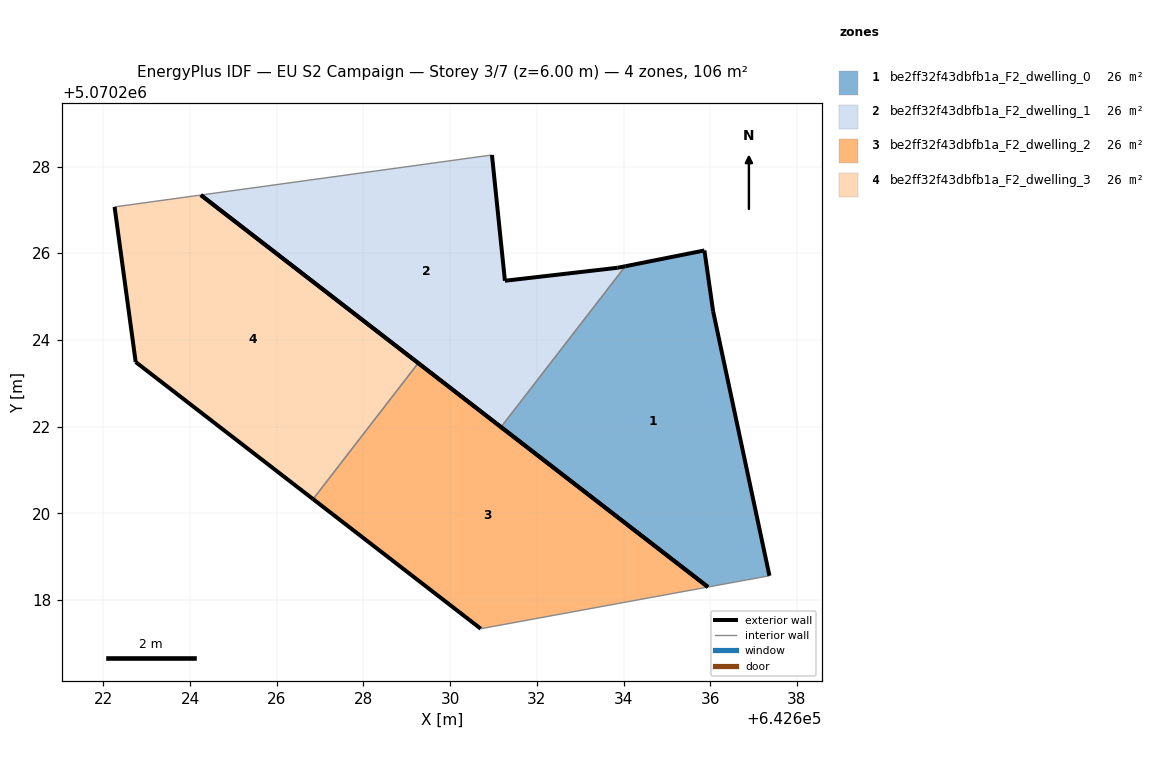
=== STOREY PLAN SPEC (per zone: floor XY polygon, exterior-wall plan segments, windows/doors) ===
zone 1: be2ff32f43dbfb1a_F2_dwelling_0  (26.5 m²)
  floor: (642637.37, 5070218.56) (642636.07, 5070224.66) (642635.87, 5070226.06) (642634.04, 5070225.70) (642631.17, 5070221.99) (642635.95, 5070218.30)
  exterior wall: (642634.04, 5070225.70) – (642635.87, 5070226.06)  [1.9 m]
  exterior wall: (642635.87, 5070226.06) – (642636.07, 5070224.66)  [1.4 m]
  exterior wall: (642636.07, 5070224.66) – (642637.37, 5070218.56)  [6.2 m]
  exterior wall: (642635.95, 5070218.30) – (642631.17, 5070221.99)  [6.0 m]
  interior walls: 2
zone 2: be2ff32f43dbfb1a_F2_dwelling_1  (26.5 m²)
  floor: (642631.17, 5070221.99) (642634.04, 5070225.70) (642633.86, 5070225.66) (642631.26, 5070225.36) (642630.96, 5070228.27) (642624.25, 5070227.34)
  exterior wall: (642630.96, 5070228.27) – (642631.26, 5070225.36)  [2.9 m]
  exterior wall: (642631.26, 5070225.36) – (642633.86, 5070225.66)  [2.6 m]
  exterior wall: (642633.86, 5070225.66) – (642634.04, 5070225.70)  [0.2 m]
  exterior wall: (642631.17, 5070221.99) – (642624.25, 5070227.34)  [8.8 m]
  interior walls: 2
zone 3: be2ff32f43dbfb1a_F2_dwelling_2  (26.5 m²)
  floor: (642635.95, 5070218.30) (642629.26, 5070223.46) (642626.84, 5070220.33) (642630.70, 5070217.34)
  exterior wall: (642630.70, 5070217.34) – (642626.84, 5070220.33)  [4.9 m]
  exterior wall: (642629.26, 5070223.46) – (642635.95, 5070218.30)  [8.4 m]
  interior walls: 2
zone 4: be2ff32f43dbfb1a_F2_dwelling_3  (26.5 m²)
  floor: (642626.84, 5070220.33) (642629.26, 5070223.46) (642624.25, 5070227.34) (642622.26, 5070227.07) (642622.74, 5070223.49)
  exterior wall: (642624.25, 5070227.34) – (642629.26, 5070223.46)  [6.3 m]
  exterior wall: (642626.84, 5070220.33) – (642622.74, 5070223.49)  [5.2 m]
  exterior wall: (642622.74, 5070223.49) – (642622.26, 5070227.07)  [3.6 m]
  interior walls: 2

=== DERIVED (storey summary) ===
Building: EU S2 Campaign
Storey: 3 of 7  (floor level z = 6.00 m)
Storey gross floor area: 105.9 m²
Zones on this storey: 4
  - be2ff32f43dbfb1a_F2_dwelling_0: floor 26.5 m²; exterior wall 15.6 m (46.7 m²); WWR 0.0%
  - be2ff32f43dbfb1a_F2_dwelling_1: floor 26.5 m²; exterior wall 14.5 m (43.4 m²); WWR 0.0%
  - be2ff32f43dbfb1a_F2_dwelling_2: floor 26.5 m²; exterior wall 13.3 m (40.0 m²); WWR 0.0%
  - be2ff32f43dbfb1a_F2_dwelling_3: floor 26.5 m²; exterior wall 15.1 m (45.4 m²); WWR 0.0%
Zone adjacency (shared interzone walls):
  - be2ff32f43dbfb1a_F2_dwelling_0 ↔ be2ff32f43dbfb1a_F2_dwelling_1
  - be2ff32f43dbfb1a_F2_dwelling_2 ↔ be2ff32f43dbfb1a_F2_dwelling_3